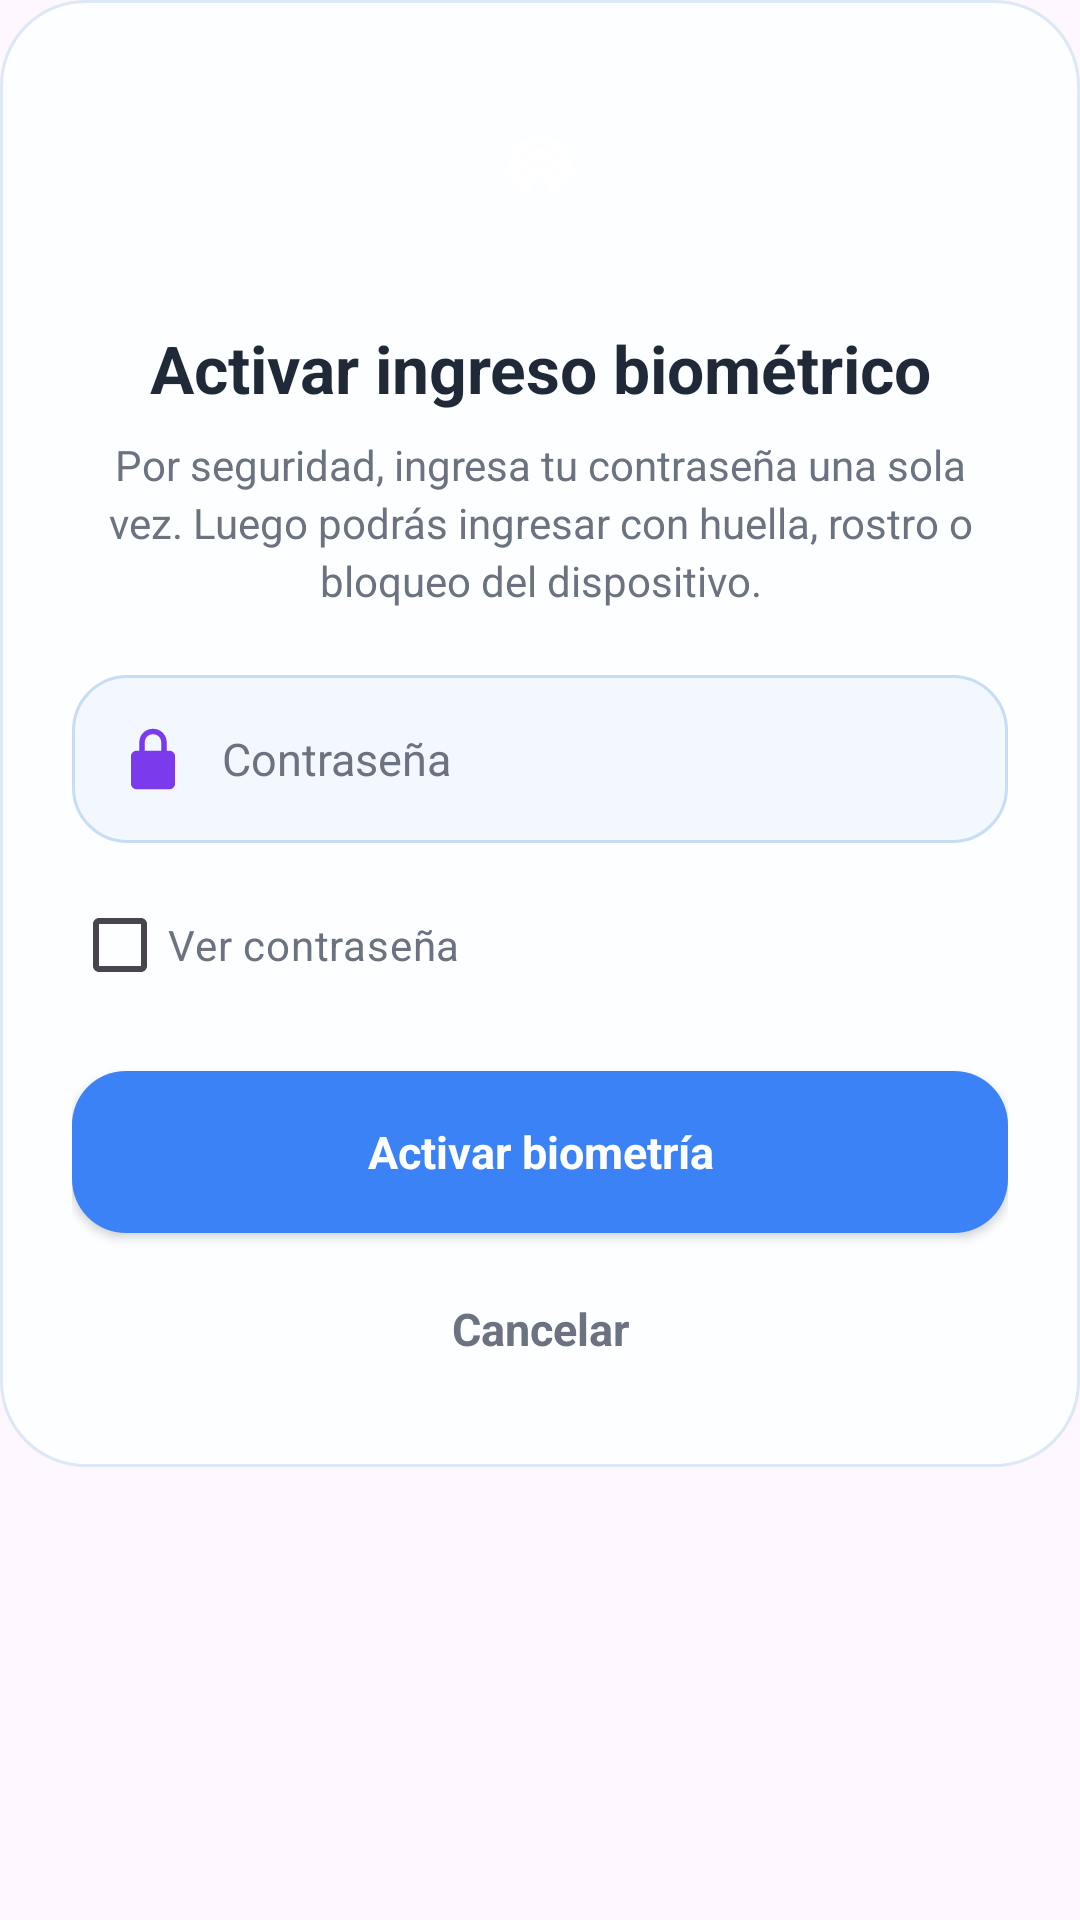

Android layout source for this screen:
<!-- AndroidManifest.xml: application theme Theme.Login_Guevara -->
<!-- res/layout/dialog_activar_biometria.xml -->
<?xml version="1.0" encoding="utf-8"?>
<ScrollView xmlns:android="http://schemas.android.com/apk/res/android"
    xmlns:app="http://schemas.android.com/apk/res-auto"
    android:id="@+id/rootBiometria"
    android:layout_width="match_parent"
    android:layout_height="wrap_content"
    android:overScrollMode="never"
    android:scrollbars="none">

    <LinearLayout
        android:layout_width="match_parent"
        android:layout_height="wrap_content"
        android:background="@drawable/bg_dialog_sentix"
        android:orientation="vertical"
        android:paddingStart="24dp"
        android:paddingTop="26dp"
        android:paddingEnd="24dp"
        android:paddingBottom="22dp">

        <FrameLayout
            android:layout_width="64dp"
            android:layout_height="64dp"
            android:layout_gravity="center_horizontal"
            android:background="@drawable/bg_dialog_icon_circle">

            <ImageView
                android:layout_width="34dp"
                android:layout_height="34dp"
                android:layout_gravity="center"
                android:src="@drawable/ic_fingerprint"
                app:tint="@color/white" />
        </FrameLayout>

        <TextView
            android:layout_width="match_parent"
            android:layout_height="wrap_content"
            android:layout_marginTop="18dp"
            android:gravity="center"
            android:text="Activar ingreso biométrico"
            android:textColor="@color/text_dark"
            android:textSize="22sp"
            android:textStyle="bold" />

        <TextView
            android:layout_width="match_parent"
            android:layout_height="wrap_content"
            android:layout_marginTop="8dp"
            android:gravity="center"
            android:lineSpacingExtra="3dp"
            android:text="Por seguridad, ingresa tu contraseña una sola vez. Luego podrás ingresar con huella, rostro o bloqueo del dispositivo."
            android:textColor="@color/text_soft"
            android:textSize="14sp" />

        <LinearLayout
            android:layout_width="match_parent"
            android:layout_height="56dp"
            android:layout_marginTop="22dp"
            android:background="@drawable/bg_dialog_input"
            android:gravity="center_vertical"
            android:orientation="horizontal"
            android:paddingStart="16dp"
            android:paddingEnd="16dp">

            <ImageView
                android:layout_width="22dp"
                android:layout_height="22dp"
                android:src="@drawable/ic_lock"
                app:tint="@color/sentix_purple" />

            <EditText
                android:id="@+id/edtPasswordBiometria"
                android:layout_width="0dp"
                android:layout_height="match_parent"
                android:layout_marginStart="12dp"
                android:layout_weight="1"
                android:background="@android:color/transparent"
                android:hint="Contraseña"
                android:inputType="textPassword"
                android:singleLine="true"
                android:textColor="@color/text_dark"
                android:textColorHint="@color/text_soft"
                android:textSize="15sp" />
        </LinearLayout>

        <CheckBox
            android:id="@+id/chkMostrarPasswordBiometria"
            android:layout_width="wrap_content"
            android:layout_height="wrap_content"
            android:layout_marginTop="10dp"
            android:buttonTint="@color/sentix_blue"
            android:text="Ver contraseña"
            android:textColor="@color/text_soft"
            android:textSize="14sp" />

        <TextView
            android:id="@+id/txtMensajeBiometria"
            android:layout_width="match_parent"
            android:layout_height="wrap_content"
            android:layout_marginTop="6dp"
            android:text=""
            android:textColor="@color/sentix_purple"
            android:textSize="13sp"
            android:visibility="gone" />

        <Button
            android:id="@+id/btnActivarBiometria"
            android:layout_width="match_parent"
            android:layout_height="54dp"
            android:layout_marginTop="18dp"
            android:background="@drawable/bg_button"
            android:backgroundTint="@null"
            app:backgroundTint="@null"
            android:text="Activar biometría"
            android:textAllCaps="false"
            android:textColor="@color/white"
            android:textSize="15sp"
            android:textStyle="bold" />

        <TextView
            android:id="@+id/btnCancelarBiometria"
            android:layout_width="match_parent"
            android:layout_height="48dp"
            android:layout_marginTop="8dp"
            android:gravity="center"
            android:text="Cancelar"
            android:textColor="@color/text_soft"
            android:textSize="15sp"
            android:textStyle="bold" />

    </LinearLayout>
</ScrollView>
<!-- resources referenced by this layout -->
<resources>
  <color name="sentix_blue">#2563EB</color>
  <color name="sentix_purple">#7C3AED</color>
  <color name="text_dark">#1F2937</color>
  <color name="text_soft">#6B7280</color>
  <color name="white">#FFFFFFFF</color>
  <!-- drawable bg_button (drawable) -->
  <selector xmlns:android="http://schemas.android.com/apk/res/android">
  
      
      <item android:state_pressed="true">
          <shape>
              <corners android:radius="18dp"/>
              <solid android:color="#1E40AF"/>
          </shape>
      </item>
  
      
      <item>
          <shape>
              <corners android:radius="18dp"/>
              <solid android:color="#3B82F6"/>
          </shape>
      </item>
  
  </selector>
  <!-- drawable bg_dialog_input (drawable) -->
  <shape xmlns:android="http://schemas.android.com/apk/res/android">
      <solid android:color="#F3F8FF" />
      <corners android:radius="18dp" />
      <stroke
          android:width="1dp"
          android:color="#C7DDF5" />
  </shape>
  <!-- drawable bg_dialog_sentix (drawable) -->
  <shape xmlns:android="http://schemas.android.com/apk/res/android">
      <solid android:color="#FDFEFF" />
      <corners android:radius="28dp" />
      <stroke
          android:width="1dp"
          android:color="#DCE8F5" />
  </shape>
  <!-- drawable ic_lock (drawable) -->
  <?xml version="1.0" encoding="utf-8"?>
  <vector xmlns:android="http://schemas.android.com/apk/res/android"
      android:width="24dp"
      android:height="24dp"
      android:viewportWidth="24"
      android:viewportHeight="24">
  
      <path
          android:fillColor="@color/sentix_blue"
          android:pathData="M12,1C9.2,1 7,3.2 7,6v3H6c-1.1,0 -2,0.9 -2,2v10c0,1.1 0.9,2 2,2h12c1.1,0 2,-0.9 2,-2V11c0,-1.1 -0.9,-2 -2,-2h-1V6c0,-2.8 -2.2,-5 -5,-5zM9,9V6c0,-1.7 1.3,-3 3,-3s3,1.3 3,3v3H9z"/>
  </vector>
  <style name="Theme.Login_Guevara" parent="Base.Theme.Login_Guevara" />
  <style name="Base.Theme.Login_Guevara" parent="Theme.Material3.Light.NoActionBar">
  
          
          <item name="android:fontFamily">sans-serif</item>
  
          
          <item name="colorPrimary">@color/sentix_blue</item>
          <item name="colorPrimaryVariant">@color/sentix_blue</item>
          <item name="colorSecondary">@color/sentix_purple</item>
          <item name="android:colorAccent">@color/sentix_blue</item>
  
          
          <item name="android:statusBarColor">@color/bg_light</item>
          <item name="android:navigationBarColor">@color/white</item>
  
          
          <item name="android:windowLightStatusBar">true</item>
          <item name="android:windowLightNavigationBar">true</item>
  
          
          <item name="android:windowNoTitle">true</item>
          <item name="android:windowActionBar">false</item>
  
          
          <item name="android:windowAnimationStyle">@style/NoActivityAnimation</item>
  
      </style>
  <color name="bg_light">#F8FAFC</color>
  <style name="NoActivityAnimation">
          <item name="android:activityOpenEnterAnimation">@null</item>
          <item name="android:activityOpenExitAnimation">@null</item>
          <item name="android:activityCloseEnterAnimation">@null</item>
          <item name="android:activityCloseExitAnimation">@null</item>
          <item name="android:taskOpenEnterAnimation">@null</item>
          <item name="android:taskOpenExitAnimation">@null</item>
          <item name="android:taskCloseEnterAnimation">@null</item>
          <item name="android:taskCloseExitAnimation">@null</item>
      </style>
</resources>
